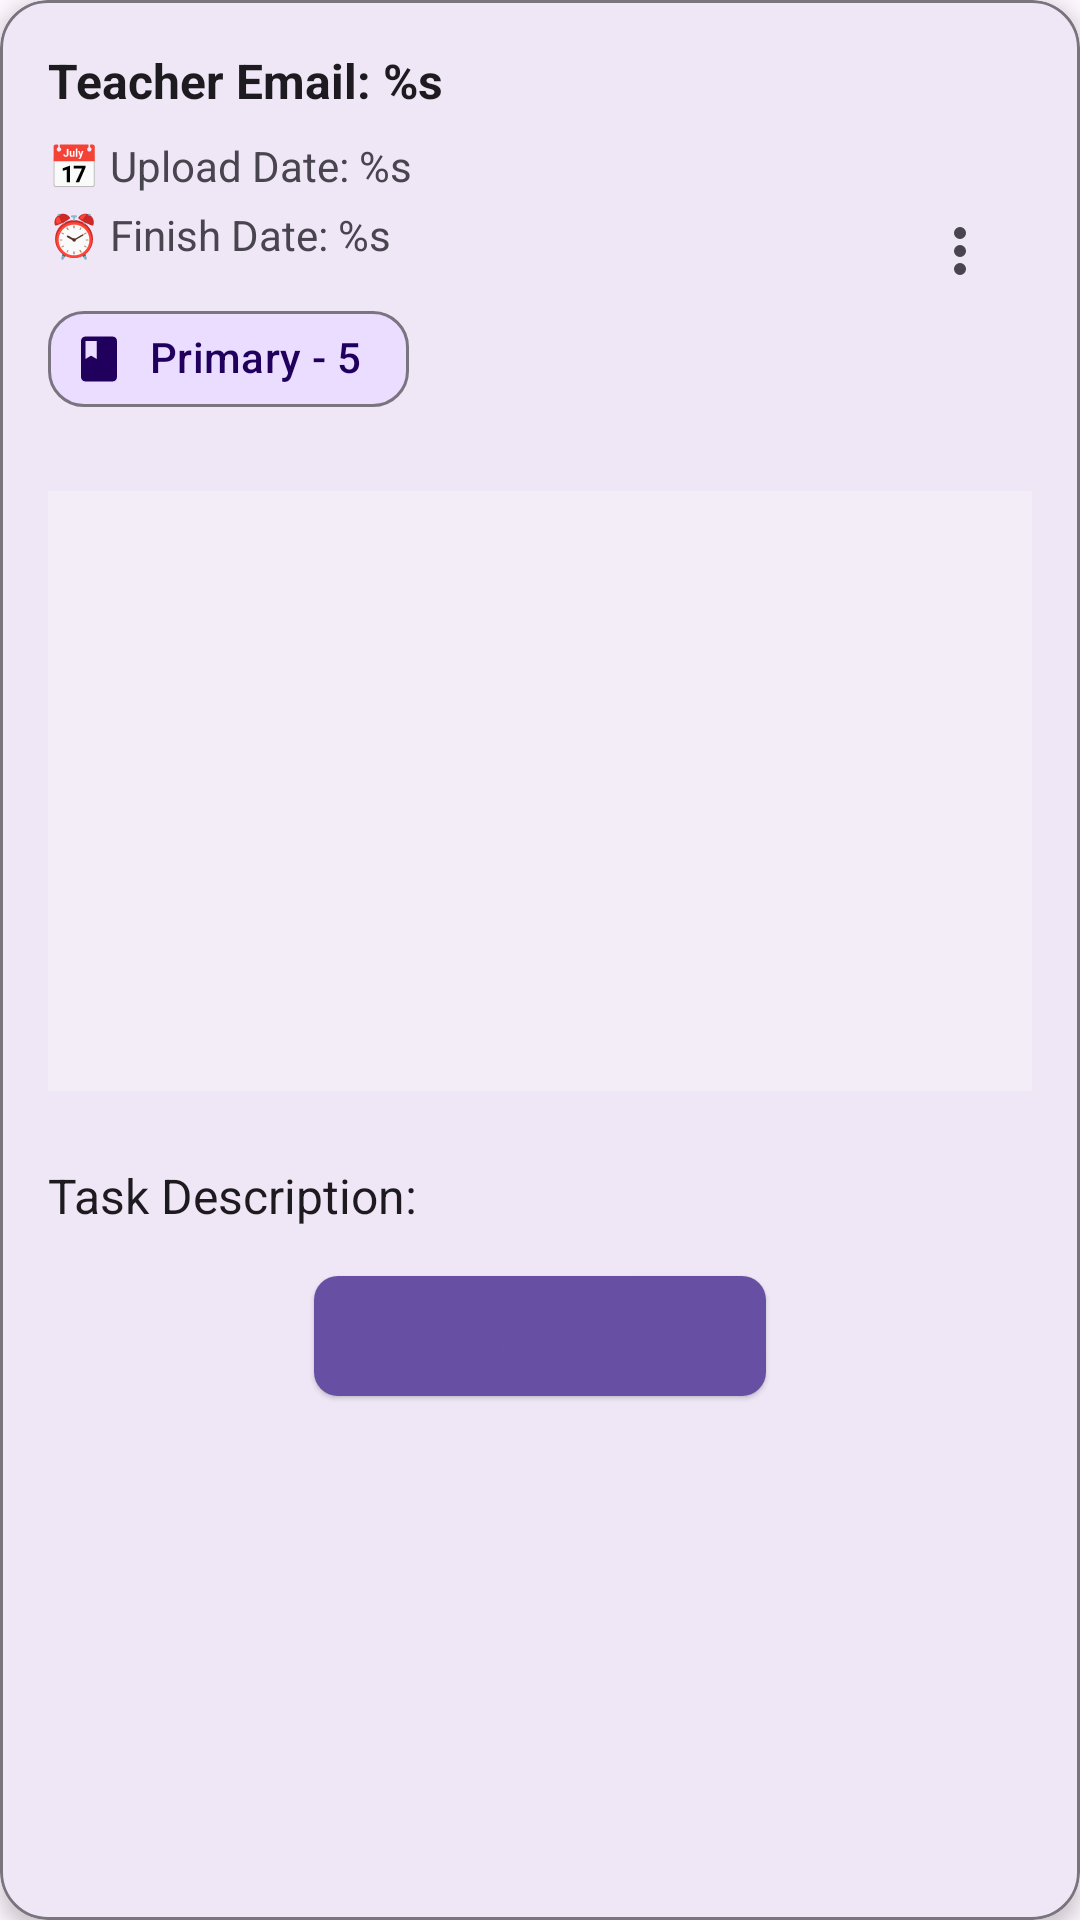

Here is an Android app screen rendered from its layout file. Give the layout XML and the strings, colors and styles it references.
<!-- AndroidManifest.xml: application theme Theme.EducationTrackingApp -->
<!-- res/layout/recycle_row.xml -->
<?xml version="1.0" encoding="utf-8"?>
<com.google.android.material.card.MaterialCardView xmlns:android="http://schemas.android.com/apk/res/android"
    xmlns:app="http://schemas.android.com/apk/res-auto"
    android:layout_width="match_parent"
    android:layout_height="wrap_content"
    xmlns:tools="http://schemas.android.com/tools"
    android:layout_marginHorizontal="16dp"
    android:layout_marginVertical="8dp"
    app:cardCornerRadius="16dp"
    app:cardElevation="4dp"
    app:cardBackgroundColor="?attr/colorSurface"
    app:strokeColor="?attr/colorOutline"
    app:strokeWidth="1dp">

    <LinearLayout
        android:layout_width="match_parent"
        android:layout_height="wrap_content"
        android:orientation="vertical"
        android:padding="16dp">

        
        <LinearLayout
            android:layout_width="match_parent"
            android:layout_height="wrap_content"
            android:orientation="horizontal"
            android:gravity="center_vertical"
            android:paddingBottom="12dp">

            <LinearLayout
                android:layout_width="0dp"
                android:layout_height="wrap_content"
                android:layout_weight="1"
                android:orientation="vertical">

                <TextView
                    android:id="@+id/recyclerEmailText"
                    android:layout_width="wrap_content"
                    android:layout_height="wrap_content"
                    android:text="@string/teacher_email_label"
                    android:textSize="16sp"
                    android:textStyle="bold"
                    android:textColor="?attr/colorOnSurface"
                    android:contentDescription="@string/teacher_email_description"
                    tools:text="Teacher Email: teacher@example.com" />

                <TextView
                    android:id="@+id/recyclerDateText"
                    android:layout_width="wrap_content"
                    android:layout_height="wrap_content"
                    android:text="@string/upload_date_label"
                    android:textSize="14sp"
                    android:textColor="?attr/colorOnSurfaceVariant"
                    android:layout_marginTop="8dp"
                    android:contentDescription="@string/upload_date_description"
                    tools:text="📅 Upload Date: 01/01/2024" />

                <TextView
                    android:id="@+id/recyclerFinishDateText"
                    android:layout_width="wrap_content"
                    android:layout_height="wrap_content"
                    android:text="@string/finish_date_label"
                    android:textSize="14sp"
                    android:textColor="?attr/colorOnSurfaceVariant"
                    android:layout_marginTop="4dp"
                    android:contentDescription="@string/finish_date_description"
                    tools:text="⏰ Finish Date: 03/01/2024" />

                
                <com.google.android.material.chip.Chip
                    android:id="@+id/recyclerTargetClassChip"
                    android:layout_width="wrap_content"
                    android:layout_height="wrap_content"
                    android:layout_marginTop="8dp"
                    android:layout_marginBottom="8dp"
                    android:text="@string/target_class_label"
                    android:textSize="14sp"
                    android:textColor="?attr/colorOnPrimaryContainer"
                    app:chipBackgroundColor="?attr/colorPrimaryContainer"
                    app:chipCornerRadius="12dp"
                    app:chipStrokeColor="?attr/colorOutline"
                    app:chipStrokeWidth="1dp"
                    app:chipIcon="@drawable/ic_class"
                    app:chipIconTint="?attr/colorOnPrimaryContainer"
                    app:chipIconSize="18dp"
                    style="@style/Widget.Material3.Chip.Assist"
                    android:contentDescription="@string/target_class_description"
                    tools:text="Primary - 5" />
            </LinearLayout>

            <FrameLayout
                android:id="@+id/optionsMenuContainer"
                android:layout_width="48dp"
                android:layout_height="48dp"
                android:clickable="true"
                android:focusable="true"
                android:background="?attr/selectableItemBackgroundBorderless"
                android:contentDescription="@string/options_menu_description">

                <ImageView
                    android:id="@+id/optionsMenuIcon"
                    android:layout_width="24dp"
                    android:layout_height="24dp"
                    android:layout_gravity="center"
                    android:src="@drawable/ic_more_vert"
                    app:tint="?attr/colorOnSurfaceVariant"
                    android:contentDescription="@string/options_menu_description" />
            </FrameLayout>
        </LinearLayout>

        
        <ImageView
            android:id="@+id/recyclerImageView"
            android:layout_width="match_parent"
            android:layout_height="200dp"
            android:scaleType="centerCrop"
            android:layout_marginBottom="12dp"
            android:background="?attr/colorSurfaceContainer"
            app:cardCornerRadius="12dp"
            android:contentDescription="@string/task_image_description"
            tools:src="@tools:sample/backgrounds/scenic" />

        
        <TextView
            android:id="@+id/recyclerCommentText"
            android:layout_width="match_parent"
            android:layout_height="wrap_content"
            android:maxLines="3"
            android:ellipsize="end"
            android:text="@string/task_description_label"
            android:textSize="16sp"
            android:textColor="?attr/colorOnSurface"
            android:layout_marginTop="12dp"
            android:layout_marginBottom="12dp"
            android:contentDescription="@string/task_description_description"
            tools:text="📝 Task Description: Complete the math assignment on fractions." />

        
        <com.google.android.material.button.MaterialButton
            android:id="@+id/submitAnswerButton"
            android:layout_width="wrap_content"
            android:layout_height="wrap_content"
            android:layout_gravity="center_horizontal"
            android:layout_marginBottom="8dp"
            android:text="@string/submit_answer_label"
            android:textSize="15sp"
            android:paddingHorizontal="24dp"
            android:paddingVertical="8dp"
            app:backgroundTint="?attr/colorPrimary"
            app:cornerRadius="8dp"
            app:elevation="2dp"
            style="@style/Widget.Material3.Button.ElevatedButton"
            android:contentDescription="@string/submit_answer_description" />
    </LinearLayout>
</com.google.android.material.card.MaterialCardView>
<!-- resources referenced by this layout -->
<resources>
  <!-- drawable ic_class (drawable) -->
  <?xml version="1.0" encoding="utf-8"?>
  <vector xmlns:android="http://schemas.android.com/apk/res/android"
      android:width="24dp"
      android:height="24dp"
      android:viewportWidth="24"
      android:viewportHeight="24">
      <path
          android:fillColor="#000000"
          android:pathData="M18,2H6c-1.1,0-2,0.9-2,2v16c0,1.1,0.9,2,2,2h12c1.1,0,2-0.9,2-2V4C20,2.9,19.1,2,18,2zM6,4h5v8l-2.5-1.5L6,12V4z"/>
  </vector>
  <!-- drawable ic_more_vert (drawable) -->
  <vector xmlns:android="http://schemas.android.com/apk/res/android"
      android:width="24dp"
      android:height="24dp"
      android:viewportWidth="24"
      android:viewportHeight="24">
      <path
          android:fillColor="#FF000000"
          android:pathData="M12,8a2,2 0,1 0,0 -4a2,2 0,0 0,0 4zm0,2a2,2 0,1 0,0 4a2,2 0,0 0,0 -4zm0,6a2,2 0,1 0,0 4a2,2 0,0 0,0 -4z" />
  </vector>
  <string name="finish_date_description">Deadline for the task</string>
  <string name="finish_date_label">⏰ Finish Date: %s</string>
  <string name="options_menu_description">Options menu for answer</string>
  <string name="submit_answer_description">Button to submit the task answer</string>
  <string name="submit_answer_label">Submit Answer</string>
  <string name="target_class_description">Target class for the task</string>
  <string name="target_class_label">Primary - 5</string>
  <string name="task_description_description">Description of the task</string>
  <string name="task_description_label">Task Description:</string>
  <string name="task_image_description">Image related to the task</string>
  <string name="teacher_email_description">Email of the teacher who assigned the task</string>
  <string name="teacher_email_label">Teacher Email: %s</string>
  <string name="upload_date_description">Date the task was uploaded</string>
  <string name="upload_date_label">📅 Upload Date: %s</string>
  <style name="Theme.EducationTrackingApp" parent="Base.Theme.EducationTrackingApp" />
  <style name="Base.Theme.EducationTrackingApp" parent="Theme.Material3.DayNight.NoActionBar">
          
          
      </style>
</resources>
